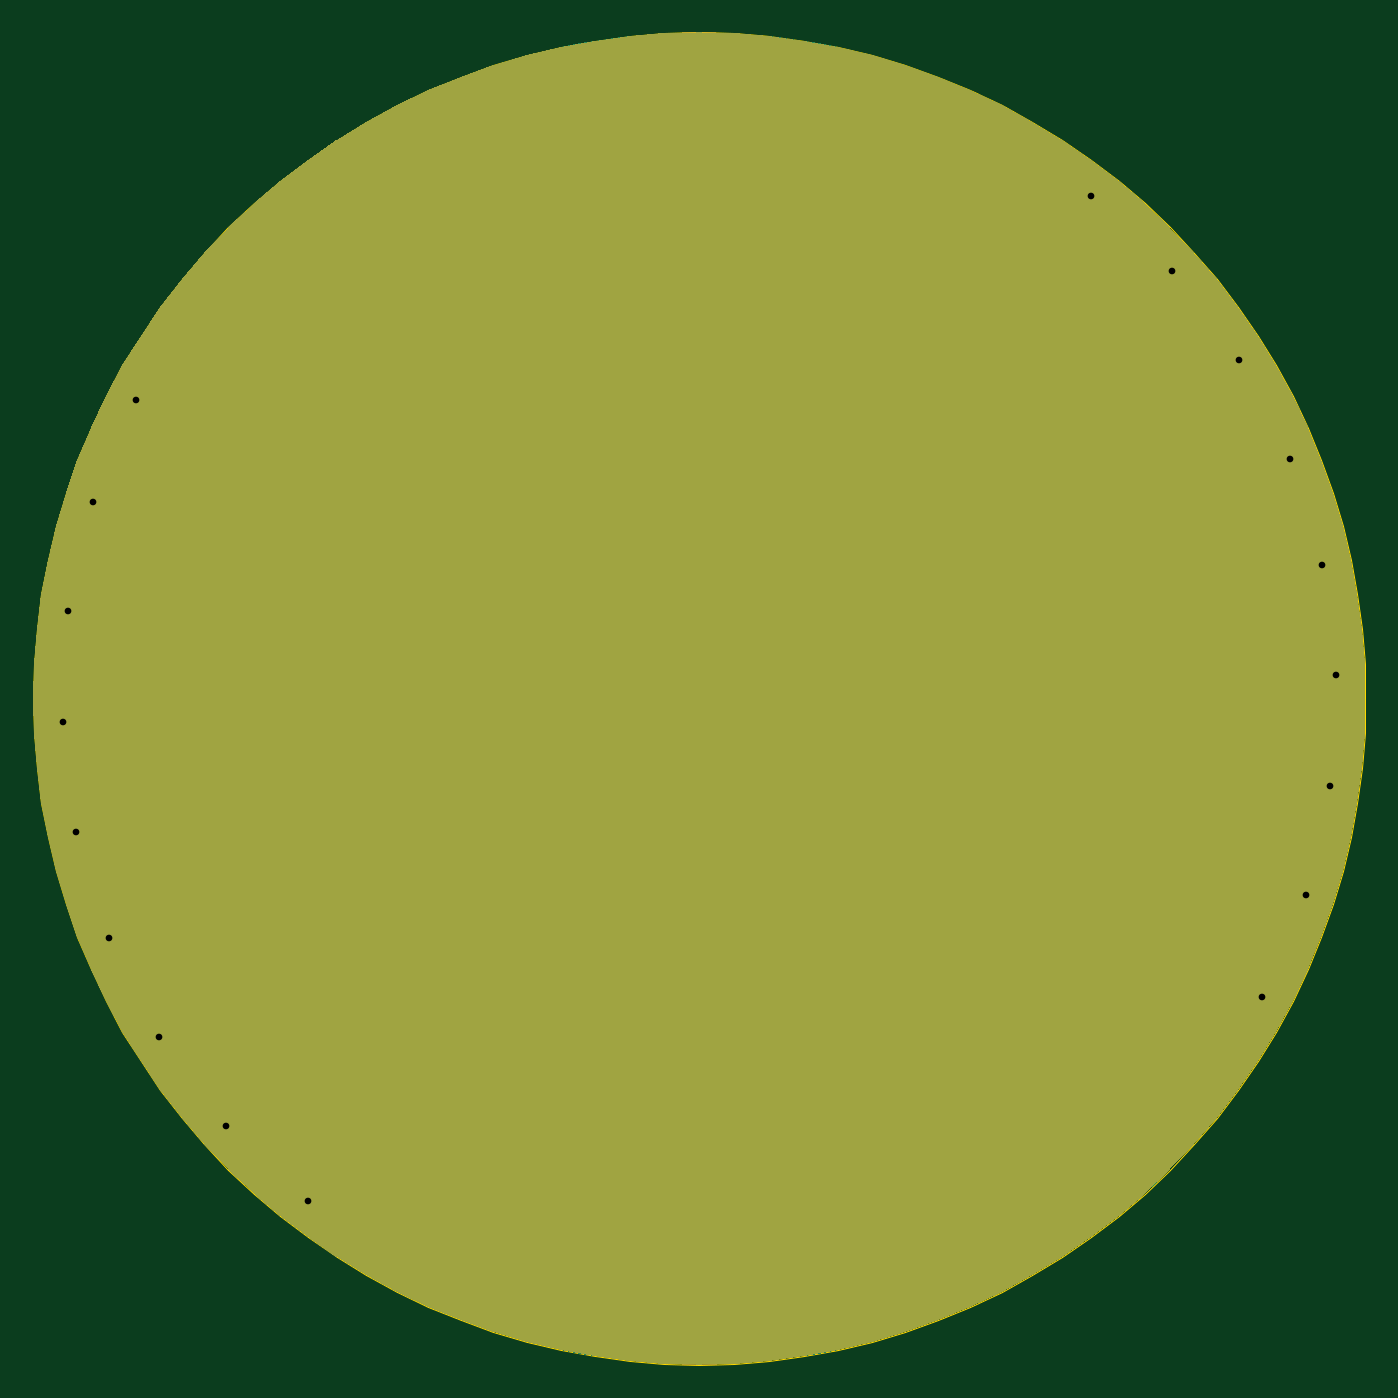
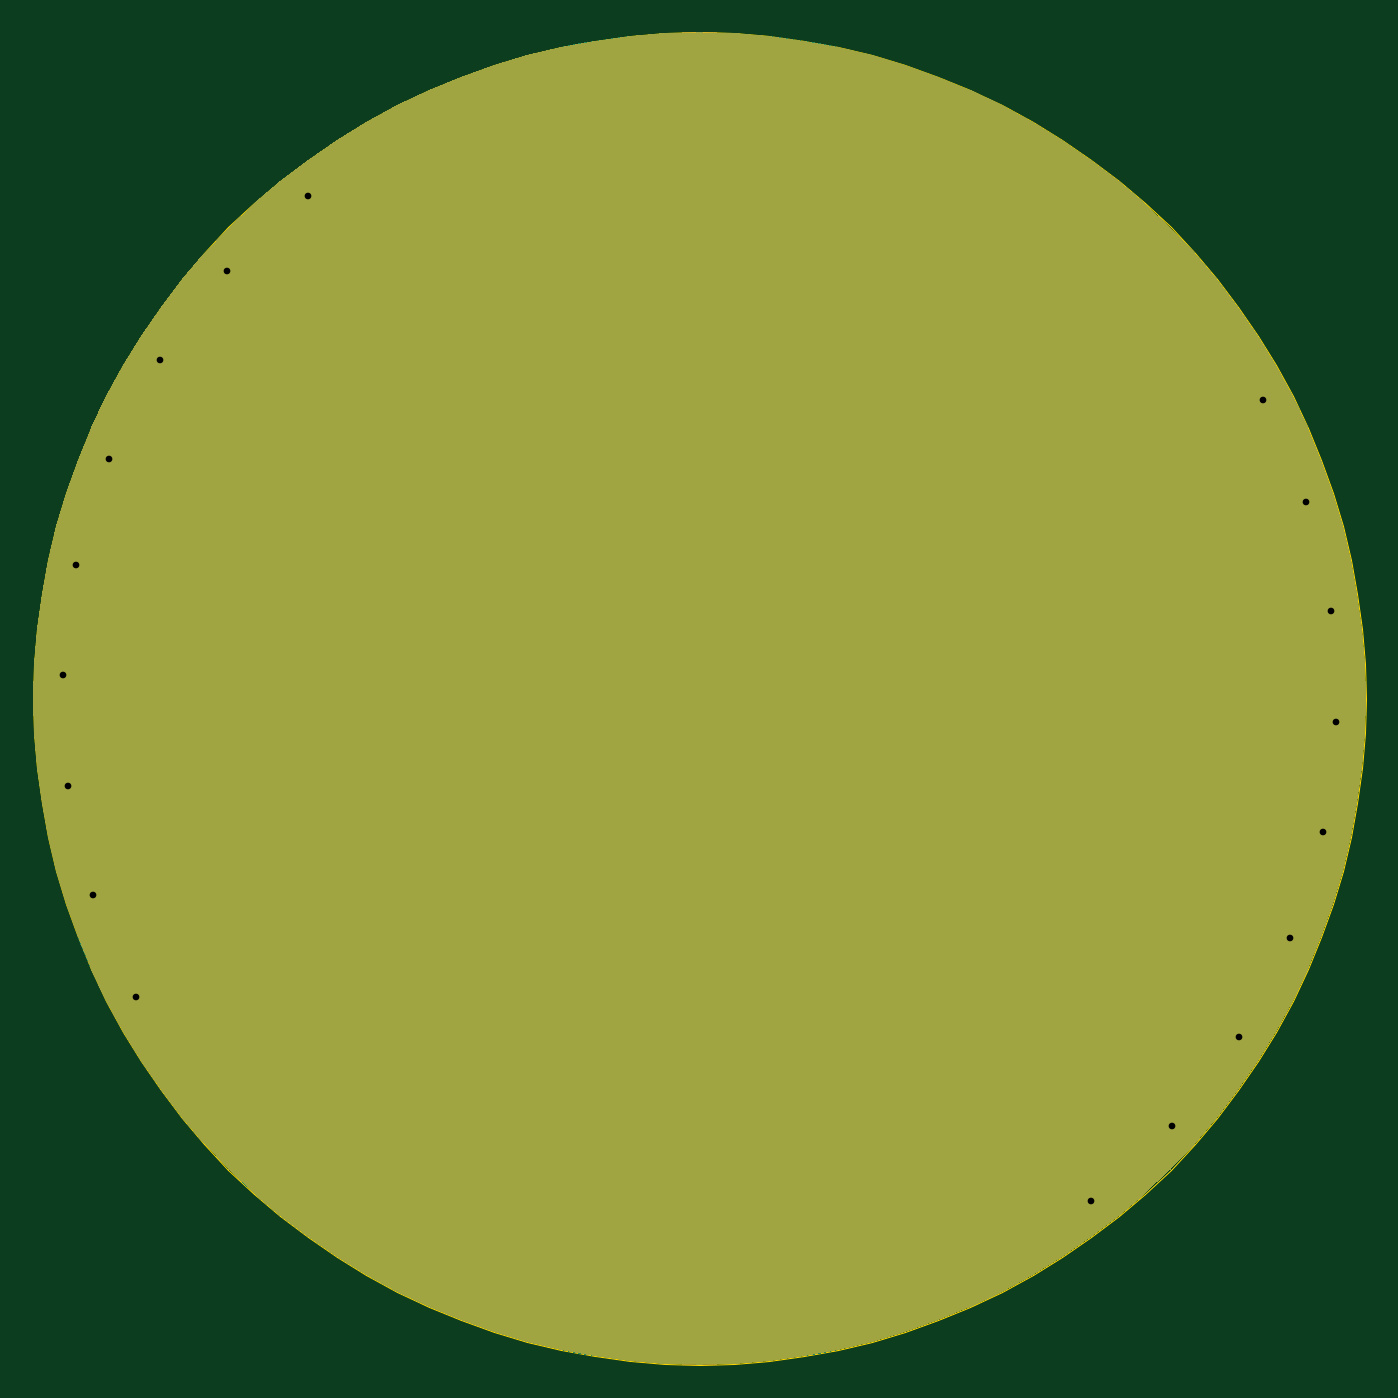
Circuit board: 11 layer files. Board 80.0 x 80.0 mm.
- bottom_copper: USTTHUNDERMILLPCB02A-B_Cu.gbr (7190 bytes)
- bottom_mask: USTTHUNDERMILLPCB02A-B_Mask.gbr (6235 bytes)
- paste: USTTHUNDERMILLPCB02A-B_Paste.gbr (521 bytes)
- bottom_silk: USTTHUNDERMILLPCB02A-B_Silkscreen.gbr (522 bytes)
- outline: USTTHUNDERMILLPCB02A-Edge_Cuts.gbr (3409 bytes)
- top_copper: USTTHUNDERMILLPCB02A-F_Cu.gbr (7590 bytes)
- top_mask: USTTHUNDERMILLPCB02A-F_Mask.gbr (6583 bytes)
- paste: USTTHUNDERMILLPCB02A-F_Paste.gbr (869 bytes)
- top_silk: USTTHUNDERMILLPCB02A-F_Silkscreen.gbr (522 bytes)
- drill: USTTHUNDERMILLPCB02A-NPTH_drill.drl (330 bytes)
- drill: USTTHUNDERMILLPCB02A-PTH_drill.drl (656 bytes)

=== bottom_copper: USTTHUNDERMILLPCB02A-B_Cu.gbr (7190 bytes, source omitted) ===
=== bottom_mask: USTTHUNDERMILLPCB02A-B_Mask.gbr ===
%TF.GenerationSoftware,KiCad,Pcbnew,6.0.4-6f826c9f35~116~ubuntu20.04.1*%
%TF.CreationDate,2022-04-17T21:23:55+00:00*%
%TF.ProjectId,USTTHUNDERMILLPCB02A,55535454-4855-44e4-9445-524d494c4c50,rev?*%
%TF.SameCoordinates,Original*%
%TF.FileFunction,Soldermask,Bot*%
%TF.FilePolarity,Negative*%
%FSLAX46Y46*%
G04 Gerber Fmt 4.6, Leading zero omitted, Abs format (unit mm)*
G04 Created by KiCad (PCBNEW 6.0.4-6f826c9f35~116~ubuntu20.04.1) date 2022-04-17 21:23:55*
%MOMM*%
%LPD*%
G01*
G04 APERTURE LIST*
G04 APERTURE END LIST*
G36*
X2122727Y39911304D02*
G01*
X2130518Y39910896D01*
X4210443Y39747206D01*
X4218205Y39746390D01*
X6286718Y39474008D01*
X6294417Y39472788D01*
X8345813Y39092614D01*
X8353447Y39090992D01*
X10382212Y38603909D01*
X10389741Y38601891D01*
X12390137Y38009414D01*
X12397565Y38007001D01*
X14364207Y37310506D01*
X14371484Y37307713D01*
X16299098Y36509290D01*
X16306223Y36506117D01*
X18189266Y35607981D01*
X18196221Y35604437D01*
X20029756Y34608863D01*
X20036508Y34604965D01*
X21815460Y33514839D01*
X21822003Y33510590D01*
X23541375Y32328908D01*
X23547689Y32324320D01*
X25202880Y31054183D01*
X25208938Y31049278D01*
X26795421Y29694331D01*
X26801217Y29689112D01*
X28314653Y28252990D01*
X28320174Y28247469D01*
X29756294Y26734037D01*
X29761513Y26728241D01*
X31116459Y25141759D01*
X31121364Y25135701D01*
X32391506Y23480508D01*
X32396094Y23474194D01*
X33577773Y21754821D01*
X33582022Y21748278D01*
X34672148Y19969324D01*
X34676046Y19962572D01*
X35671624Y18129038D01*
X35675168Y18122083D01*
X36573300Y16239040D01*
X36576473Y16231915D01*
X37374899Y14304292D01*
X37377692Y14297014D01*
X38074179Y12330384D01*
X38076592Y12322957D01*
X38669074Y10322557D01*
X38671092Y10315028D01*
X39158176Y8286261D01*
X39159798Y8278627D01*
X39539972Y6227234D01*
X39541192Y6219535D01*
X39813573Y4151022D01*
X39814389Y4143260D01*
X39978084Y2063333D01*
X39978492Y2055542D01*
X40033082Y-30093D01*
X40033082Y-37891D01*
X39978492Y-2123526D01*
X39978084Y-2131317D01*
X39814389Y-4211244D01*
X39813573Y-4219006D01*
X39541192Y-6287518D01*
X39539972Y-6295217D01*
X39159798Y-8346613D01*
X39158176Y-8354247D01*
X38671092Y-10383011D01*
X38669074Y-10390540D01*
X38076592Y-12390943D01*
X38074179Y-12398370D01*
X37377692Y-14365000D01*
X37374899Y-14372278D01*
X36576473Y-16299898D01*
X36573300Y-16307023D01*
X35675168Y-18190066D01*
X35671624Y-18197021D01*
X34676046Y-20030556D01*
X34672148Y-20037308D01*
X33582022Y-21816260D01*
X33577773Y-21822803D01*
X32396100Y-23542166D01*
X32391512Y-23548481D01*
X31121357Y-25203690D01*
X31116452Y-25209747D01*
X29761522Y-26796210D01*
X29756304Y-26802006D01*
X28320175Y-28315453D01*
X28314653Y-28320975D01*
X26801206Y-29757104D01*
X26795410Y-29762322D01*
X25208947Y-31117252D01*
X25202890Y-31122157D01*
X23547681Y-32392312D01*
X23541366Y-32396900D01*
X21822003Y-33578573D01*
X21815460Y-33582822D01*
X20036508Y-34672948D01*
X20029756Y-34676846D01*
X18196221Y-35672424D01*
X18189266Y-35675968D01*
X16306223Y-36574100D01*
X16299098Y-36577273D01*
X14371478Y-37375699D01*
X14364200Y-37378492D01*
X12397570Y-38074979D01*
X12390143Y-38077392D01*
X10389740Y-38669874D01*
X10382211Y-38671892D01*
X8353447Y-39158976D01*
X8345813Y-39160598D01*
X6294417Y-39540772D01*
X6286718Y-39541992D01*
X4218206Y-39814373D01*
X4210444Y-39815189D01*
X2130517Y-39978884D01*
X2122726Y-39979292D01*
X37091Y-40033882D01*
X29293Y-40033882D01*
X-2056342Y-39979292D01*
X-2064133Y-39978884D01*
X-4144060Y-39815189D01*
X-4151822Y-39814373D01*
X-6220335Y-39541992D01*
X-6228034Y-39540772D01*
X-8279427Y-39160598D01*
X-8287061Y-39158976D01*
X-10315828Y-38671892D01*
X-10323357Y-38669874D01*
X-12323757Y-38077392D01*
X-12331184Y-38074979D01*
X-14297814Y-37378492D01*
X-14305092Y-37375699D01*
X-16232715Y-36577273D01*
X-16239840Y-36574100D01*
X-18122883Y-35675968D01*
X-18129838Y-35672424D01*
X-19963372Y-34676846D01*
X-19970124Y-34672948D01*
X-21749078Y-33582822D01*
X-21755621Y-33578573D01*
X-23474994Y-32396894D01*
X-23481308Y-32392306D01*
X-25136501Y-31122164D01*
X-25142559Y-31117259D01*
X-26729041Y-29762313D01*
X-26734837Y-29757094D01*
X-28248269Y-28320974D01*
X-28253790Y-28315453D01*
X-29689912Y-26802017D01*
X-29695131Y-26796221D01*
X-31050078Y-25209738D01*
X-31054983Y-25203680D01*
X-32325120Y-23548489D01*
X-32329708Y-23542175D01*
X-33511390Y-21822803D01*
X-33515639Y-21816260D01*
X-34605765Y-20037308D01*
X-34609663Y-20030556D01*
X-35605237Y-18197021D01*
X-35608781Y-18190066D01*
X-36506917Y-16307023D01*
X-36510090Y-16299898D01*
X-37308513Y-14372284D01*
X-37311306Y-14365007D01*
X-38007801Y-12398365D01*
X-38010214Y-12390937D01*
X-38602691Y-10390541D01*
X-38604709Y-10383012D01*
X-39091792Y-8354247D01*
X-39093414Y-8346613D01*
X-39473588Y-6295217D01*
X-39474808Y-6287518D01*
X-39747190Y-4219005D01*
X-39748006Y-4211243D01*
X-39911696Y-2131318D01*
X-39912104Y-2123527D01*
X-39966698Y-37891D01*
X-39966698Y-30093D01*
X-39912104Y2055543D01*
X-39911696Y2063334D01*
X-39748006Y4143259D01*
X-39747190Y4151021D01*
X-39474808Y6219535D01*
X-39473588Y6227234D01*
X-39093414Y8278627D01*
X-39091792Y8286261D01*
X-38604709Y10315029D01*
X-38602691Y10322558D01*
X-38010214Y12322951D01*
X-38007801Y12330379D01*
X-37311306Y14297021D01*
X-37308513Y14304298D01*
X-36510090Y16231914D01*
X-36506917Y16239039D01*
X-35608781Y18122083D01*
X-35605237Y18129038D01*
X-34609663Y19962572D01*
X-34605765Y19969324D01*
X-33515639Y21748278D01*
X-33511390Y21754821D01*
X-32329716Y23474182D01*
X-32325128Y23480496D01*
X-31054973Y25135713D01*
X-31050068Y25141771D01*
X-29695131Y26728241D01*
X-29689912Y26734037D01*
X-28253790Y28247469D01*
X-28248269Y28252990D01*
X-26734837Y29689112D01*
X-26729041Y29694331D01*
X-25142571Y31049268D01*
X-25136513Y31054173D01*
X-23481296Y32324328D01*
X-23474982Y32328916D01*
X-21755621Y33510590D01*
X-21749078Y33514839D01*
X-19970124Y34604965D01*
X-19963372Y34608863D01*
X-18129838Y35604437D01*
X-18122883Y35607981D01*
X-16239839Y36506117D01*
X-16232714Y36509290D01*
X-14305098Y37307713D01*
X-14297821Y37310506D01*
X-12331179Y38007001D01*
X-12323751Y38009414D01*
X-10323358Y38601891D01*
X-10315829Y38603909D01*
X-8287061Y39090992D01*
X-8279427Y39092614D01*
X-6228034Y39472788D01*
X-6220335Y39474008D01*
X-4151821Y39746390D01*
X-4144059Y39747206D01*
X-2064134Y39910896D01*
X-2056343Y39911304D01*
X29293Y39965898D01*
X37091Y39965898D01*
X2122727Y39911304D01*
G37*
M02*

=== paste: USTTHUNDERMILLPCB02A-B_Paste.gbr ===
%TF.GenerationSoftware,KiCad,Pcbnew,6.0.4-6f826c9f35~116~ubuntu20.04.1*%
%TF.CreationDate,2022-04-17T21:23:55+00:00*%
%TF.ProjectId,USTTHUNDERMILLPCB02A,55535454-4855-44e4-9445-524d494c4c50,rev?*%
%TF.SameCoordinates,Original*%
%TF.FileFunction,Paste,Bot*%
%TF.FilePolarity,Positive*%
%FSLAX46Y46*%
G04 Gerber Fmt 4.6, Leading zero omitted, Abs format (unit mm)*
G04 Created by KiCad (PCBNEW 6.0.4-6f826c9f35~116~ubuntu20.04.1) date 2022-04-17 21:23:55*
%MOMM*%
%LPD*%
G01*
G04 APERTURE LIST*
G04 APERTURE END LIST*
M02*

=== bottom_silk: USTTHUNDERMILLPCB02A-B_Silkscreen.gbr ===
%TF.GenerationSoftware,KiCad,Pcbnew,6.0.4-6f826c9f35~116~ubuntu20.04.1*%
%TF.CreationDate,2022-04-17T21:23:55+00:00*%
%TF.ProjectId,USTTHUNDERMILLPCB02A,55535454-4855-44e4-9445-524d494c4c50,rev?*%
%TF.SameCoordinates,Original*%
%TF.FileFunction,Legend,Bot*%
%TF.FilePolarity,Positive*%
%FSLAX46Y46*%
G04 Gerber Fmt 4.6, Leading zero omitted, Abs format (unit mm)*
G04 Created by KiCad (PCBNEW 6.0.4-6f826c9f35~116~ubuntu20.04.1) date 2022-04-17 21:23:55*
%MOMM*%
%LPD*%
G01*
G04 APERTURE LIST*
G04 APERTURE END LIST*
M02*

=== outline: USTTHUNDERMILLPCB02A-Edge_Cuts.gbr ===
%TF.GenerationSoftware,KiCad,Pcbnew,6.0.4-6f826c9f35~116~ubuntu20.04.1*%
%TF.CreationDate,2022-04-17T21:23:55+00:00*%
%TF.ProjectId,USTTHUNDERMILLPCB02A,55535454-4855-44e4-9445-524d494c4c50,rev?*%
%TF.SameCoordinates,Original*%
%TF.FileFunction,Profile,NP*%
%FSLAX46Y46*%
G04 Gerber Fmt 4.6, Leading zero omitted, Abs format (unit mm)*
G04 Created by KiCad (PCBNEW 6.0.4-6f826c9f35~116~ubuntu20.04.1) date 2022-04-17 21:23:55*
%MOMM*%
%LPD*%
G01*
G04 APERTURE LIST*
%TA.AperFunction,Profile*%
%ADD10C,0.049999*%
%TD*%
G04 APERTURE END LIST*
D10*
X2126633Y39911202D02*
X4214333Y39746900D01*
X6290573Y39473500D01*
X8349663Y39091901D01*
X10385990Y38603002D01*
X12393891Y38008302D01*
X14367890Y37309202D01*
X16302689Y36507803D01*
X18192787Y35606302D01*
X20033188Y34607000D01*
X21818787Y33512800D01*
X23544586Y32326701D01*
X25205982Y31051803D01*
X26798382Y29691802D01*
X28317486Y28250302D01*
X29758984Y26731202D01*
X31118984Y25138803D01*
X32393887Y23477405D01*
X33579983Y21751605D01*
X34674183Y19966004D01*
X35673489Y18125604D01*
X36574986Y16235505D01*
X37376385Y14300704D01*
X38075482Y12326705D01*
X38670185Y10318807D01*
X39159085Y8282477D01*
X39540684Y6223390D01*
X39814083Y4147149D01*
X39978390Y2059449D01*
X40033184Y-33992D01*
X39978390Y-2127433D01*
X39814083Y-4215133D01*
X39540684Y-6291373D01*
X39159085Y-8350463D01*
X38670185Y-10386790D01*
X38075482Y-12394691D01*
X37376385Y-14368690D01*
X36574986Y-16303489D01*
X35673489Y-18193587D01*
X34674183Y-20033988D01*
X33579983Y-21819587D01*
X32393887Y-23545386D01*
X31118984Y-25206782D01*
X29758984Y-26799182D01*
X28317486Y-28318286D01*
X26798382Y-29759784D01*
X25205982Y-31119784D01*
X23544586Y-32394687D01*
X21818787Y-33580783D01*
X20033188Y-34674983D01*
X18192787Y-35674289D01*
X16302689Y-36575786D01*
X14367890Y-37377185D01*
X12393891Y-38076282D01*
X10385990Y-38670985D01*
X8349663Y-39159885D01*
X6290573Y-39541484D01*
X4214333Y-39814883D01*
X2126633Y-39979190D01*
X33192Y-40033984D01*
X-2060249Y-39979190D01*
X-4147949Y-39814883D01*
X-6224190Y-39541484D01*
X-8283277Y-39159885D01*
X-10319607Y-38670985D01*
X-12327505Y-38076282D01*
X-14301504Y-37377185D01*
X-16236305Y-36575786D01*
X-18126404Y-35674289D01*
X-19966804Y-34674983D01*
X-21752405Y-33580783D01*
X-23478205Y-32394687D01*
X-25139603Y-31119784D01*
X-26732002Y-29759784D01*
X-28251102Y-28318286D01*
X-29692602Y-26799182D01*
X-31052603Y-25206782D01*
X-32327501Y-23545386D01*
X-33513600Y-21819587D01*
X-34607800Y-20033988D01*
X-35607102Y-18193587D01*
X-36508603Y-16303489D01*
X-37310002Y-14368690D01*
X-38009102Y-12394691D01*
X-38603802Y-10386790D01*
X-39092701Y-8350463D01*
X-39474300Y-6291373D01*
X-39747700Y-4215133D01*
X-39912002Y-2127433D01*
X-39966800Y-33992D01*
X-39912002Y2059449D01*
X-39747700Y4147149D01*
X-39474300Y6223390D01*
X-39092701Y8282477D01*
X-38603802Y10318807D01*
X-38009102Y12326705D01*
X-37310002Y14300704D01*
X-36508603Y16235505D01*
X-35607102Y18125604D01*
X-34607800Y19966004D01*
X-33513600Y21751605D01*
X-32327501Y23477405D01*
X-31052603Y25138803D01*
X-29692602Y26731202D01*
X-28251102Y28250302D01*
X-26732002Y29691802D01*
X-25139603Y31051803D01*
X-23478205Y32326701D01*
X-21752405Y33512800D01*
X-19966804Y34607000D01*
X-18126404Y35606302D01*
X-16236305Y36507803D01*
X-14301504Y37309202D01*
X-12327505Y38008302D01*
X-10319607Y38603002D01*
X-8283277Y39091901D01*
X-6224190Y39473500D01*
X-4147949Y39746900D01*
X-2060249Y39911202D01*
X33192Y39966000D01*
X2126633Y39911202D01*
M02*

=== top_copper: USTTHUNDERMILLPCB02A-F_Cu.gbr (7590 bytes, source omitted) ===
=== top_mask: USTTHUNDERMILLPCB02A-F_Mask.gbr (6583 bytes, source omitted) ===
=== paste: USTTHUNDERMILLPCB02A-F_Paste.gbr (869 bytes, source withheld) ===
=== top_silk: USTTHUNDERMILLPCB02A-F_Silkscreen.gbr ===
%TF.GenerationSoftware,KiCad,Pcbnew,6.0.4-6f826c9f35~116~ubuntu20.04.1*%
%TF.CreationDate,2022-04-17T21:23:55+00:00*%
%TF.ProjectId,USTTHUNDERMILLPCB02A,55535454-4855-44e4-9445-524d494c4c50,rev?*%
%TF.SameCoordinates,Original*%
%TF.FileFunction,Legend,Top*%
%TF.FilePolarity,Positive*%
%FSLAX46Y46*%
G04 Gerber Fmt 4.6, Leading zero omitted, Abs format (unit mm)*
G04 Created by KiCad (PCBNEW 6.0.4-6f826c9f35~116~ubuntu20.04.1) date 2022-04-17 21:23:55*
%MOMM*%
%LPD*%
G01*
G04 APERTURE LIST*
G04 APERTURE END LIST*
M02*

=== drill: USTTHUNDERMILLPCB02A-NPTH_drill.drl ===
M48
; DRILL file {KiCad 6.0.4-6f826c9f35~116~ubuntu20.04.1} date Sun Apr 17 21:23:55 2022
; FORMAT={-:-/ absolute / metric / decimal}
; #@! TF.CreationDate,2022-04-17T21:23:55+00:00
; #@! TF.GenerationSoftware,Kicad,Pcbnew,6.0.4-6f826c9f35~116~ubuntu20.04.1
; #@! TF.FileFunction,NonPlated,1,2,NPTH
FMAT,2
METRIC
%
G90
G05
T0
M30

=== drill: USTTHUNDERMILLPCB02A-PTH_drill.drl ===
M48
; DRILL file {KiCad 6.0.4-6f826c9f35~116~ubuntu20.04.1} date Sun Apr 17 21:23:55 2022
; FORMAT={-:-/ absolute / metric / decimal}
; #@! TF.CreationDate,2022-04-17T21:23:55+00:00
; #@! TF.GenerationSoftware,Kicad,Pcbnew,6.0.4-6f826c9f35~116~ubuntu20.04.1
; #@! TF.FileFunction,Plated,1,2,PTH
FMAT,2
METRIC
; #@! TA.AperFunction,Plated,PTH,ViaDrill
T1C0.400
%
G90
G05
T1
X-38.205Y-1.421
X-37.865Y5.24
X-37.384Y-8.04
X-36.374Y11.741
X-35.425Y-14.416
X-33.776Y17.884
X-32.389Y-20.354
X-28.368Y-25.676
X-23.484Y-30.218
X23.55Y30.15
X28.434Y25.608
X32.455Y20.286
X33.842Y-17.952
X35.491Y14.348
X36.44Y-11.809
X37.45Y7.972
X37.932Y-5.308
X38.272Y1.353
T0
M30
